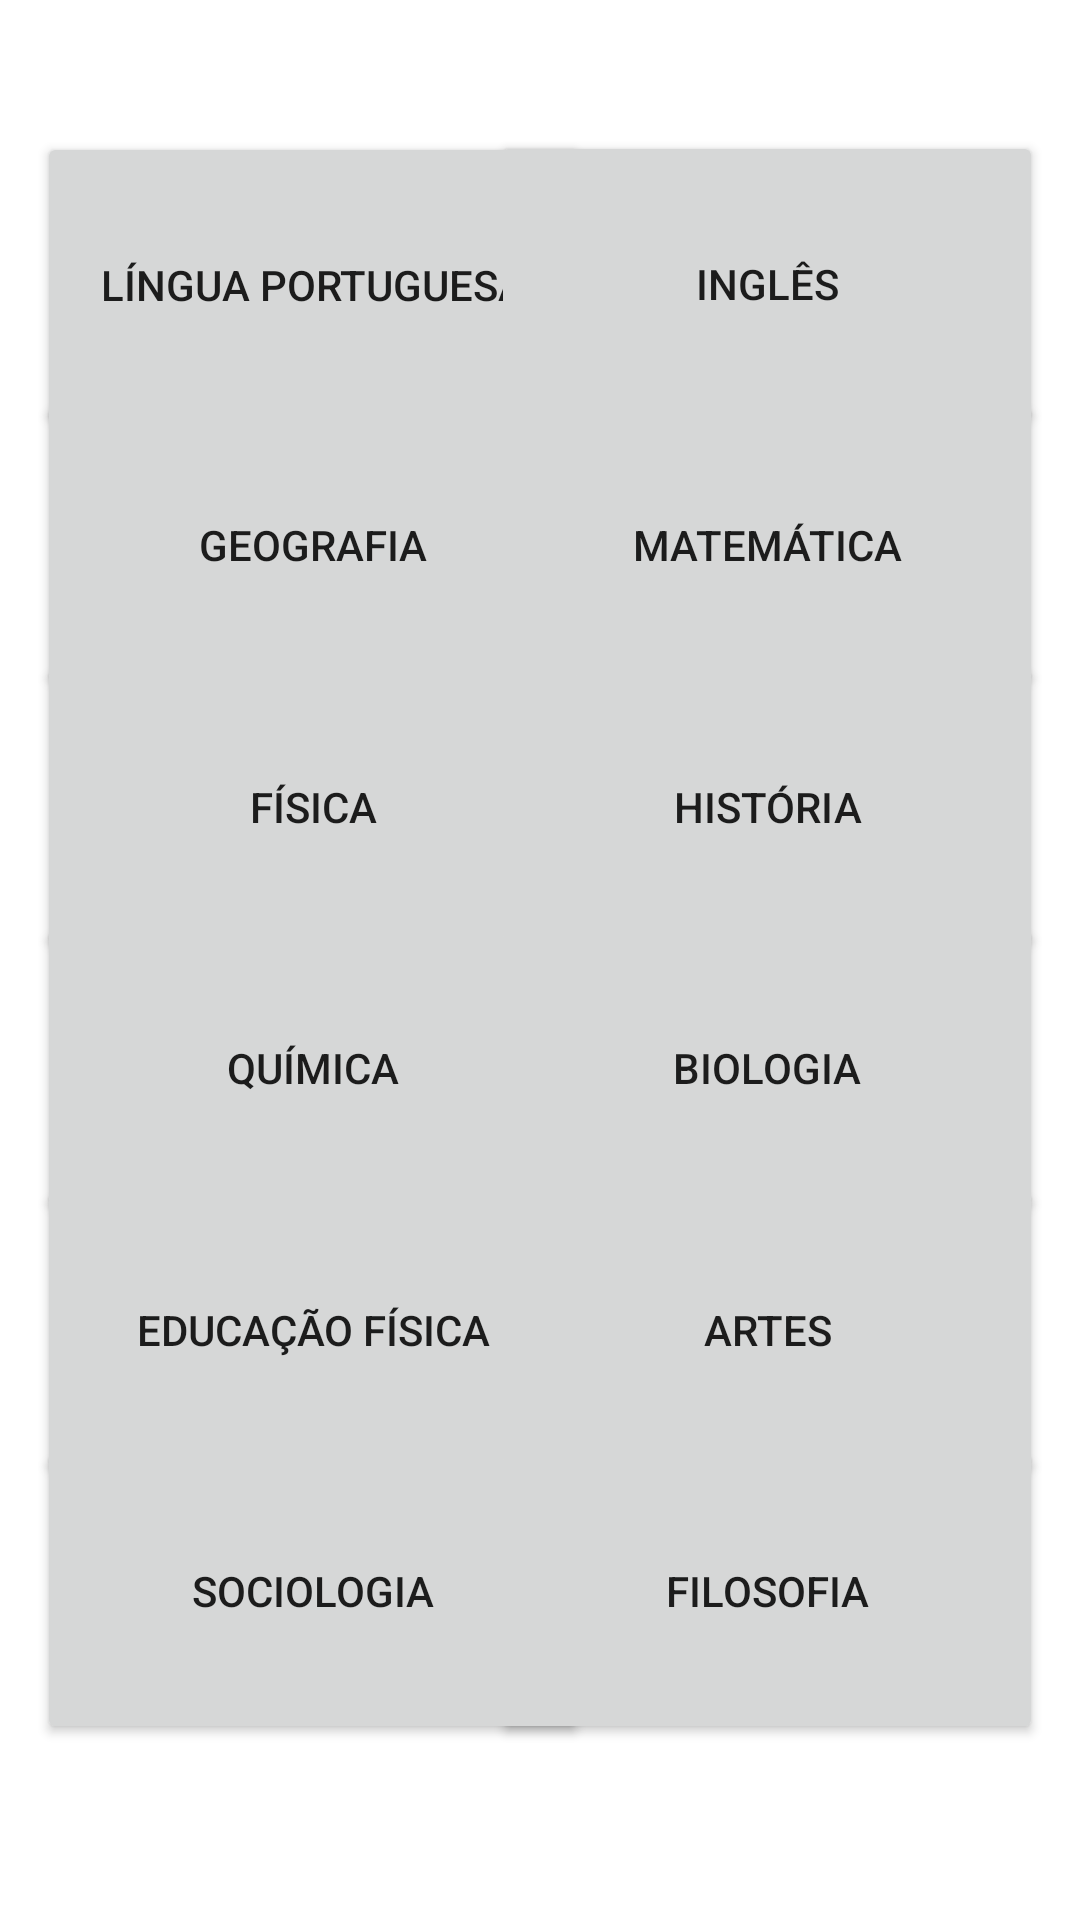

Write the Android layout XML for this screen, with the resource values it uses.
<!-- AndroidManifest.xml: application theme Theme.Katz -->
<!-- res/layout/fragment_notas.xml -->
<?xml version="1.0" encoding="utf-8"?>
<androidx.constraintlayout.widget.ConstraintLayout xmlns:android="http://schemas.android.com/apk/res/android"
    xmlns:app="http://schemas.android.com/apk/res-auto"
    xmlns:tools="http://schemas.android.com/tools"
    android:layout_width="match_parent"
    android:layout_height="match_parent"
    tools:context=".ui.notas.NotasFragment">

    <Button
        android:id="@+id/button"
        android:layout_width="184dp"
        android:layout_height="102dp"
        android:text="Língua Portuguesa"
        app:layout_constraintBottom_toBottomOf="parent"
        app:layout_constraintEnd_toEndOf="parent"
        app:layout_constraintHorizontal_bias="0.07"
        app:layout_constraintStart_toStartOf="parent"
        app:layout_constraintTop_toTopOf="parent"
        app:layout_constraintVertical_bias="0.082" />

    <Button
        android:id="@+id/button16"
        android:layout_width="184dp"
        android:layout_height="102dp"
        android:text="Matemática"
        app:layout_constraintBottom_toBottomOf="parent"
        app:layout_constraintEnd_toEndOf="parent"
        app:layout_constraintHorizontal_bias="0.929"
        app:layout_constraintStart_toStartOf="parent"
        app:layout_constraintTop_toTopOf="parent"
        app:layout_constraintVertical_bias="0.243" />

    <Button
        android:id="@+id/button18"
        android:layout_width="184dp"
        android:layout_height="102dp"
        android:text="Geografia"
        app:layout_constraintBottom_toBottomOf="parent"
        app:layout_constraintEnd_toEndOf="parent"
        app:layout_constraintHorizontal_bias="0.07"
        app:layout_constraintStart_toStartOf="parent"
        app:layout_constraintTop_toTopOf="parent"
        app:layout_constraintVertical_bias="0.243" />

    <Button
        android:id="@+id/button17"
        android:layout_width="184dp"
        android:layout_height="102dp"
        android:text="História"
        app:layout_constraintBottom_toBottomOf="parent"
        app:layout_constraintEnd_toEndOf="parent"
        app:layout_constraintHorizontal_bias="0.929"
        app:layout_constraintStart_toStartOf="parent"
        app:layout_constraintTop_toTopOf="parent"
        app:layout_constraintVertical_bias="0.405" />

    <Button
        android:id="@+id/button19"
        android:layout_width="184dp"
        android:layout_height="102dp"
        android:text="Física"
        app:layout_constraintBottom_toBottomOf="parent"
        app:layout_constraintEnd_toEndOf="parent"
        app:layout_constraintHorizontal_bias="0.07"
        app:layout_constraintStart_toStartOf="parent"
        app:layout_constraintTop_toTopOf="parent"
        app:layout_constraintVertical_bias="0.405" />

    <Button
        android:id="@+id/button20"
        android:layout_width="184dp"
        android:layout_height="102dp"
        android:text="Química"
        app:layout_constraintBottom_toBottomOf="parent"
        app:layout_constraintEnd_toEndOf="parent"
        app:layout_constraintHorizontal_bias="0.07"
        app:layout_constraintStart_toStartOf="parent"
        app:layout_constraintTop_toTopOf="parent"
        app:layout_constraintVertical_bias="0.567" />

    <Button
        android:id="@+id/button21"
        android:layout_width="184dp"
        android:layout_height="102dp"
        android:text="Biologia"
        app:layout_constraintBottom_toBottomOf="parent"
        app:layout_constraintEnd_toEndOf="parent"
        app:layout_constraintHorizontal_bias="0.929"
        app:layout_constraintStart_toStartOf="parent"
        app:layout_constraintTop_toTopOf="parent"
        app:layout_constraintVertical_bias="0.567" />

    <Button
        android:id="@+id/button22"
        android:layout_width="184dp"
        android:layout_height="102dp"
        android:text="Artes"
        app:layout_constraintBottom_toBottomOf="parent"
        app:layout_constraintEnd_toEndOf="parent"
        app:layout_constraintHorizontal_bias="0.929"
        app:layout_constraintStart_toStartOf="parent"
        app:layout_constraintTop_toTopOf="parent"
        app:layout_constraintVertical_bias="0.729" />

    <Button
        android:id="@+id/button23"
        android:layout_width="184dp"
        android:layout_height="102dp"
        android:text="Educação Física"
        app:layout_constraintBottom_toBottomOf="parent"
        app:layout_constraintEnd_toEndOf="parent"
        app:layout_constraintHorizontal_bias="0.07"
        app:layout_constraintStart_toStartOf="parent"
        app:layout_constraintTop_toTopOf="parent"
        app:layout_constraintVertical_bias="0.729" />

    <Button
        android:id="@+id/button24"
        android:layout_width="184dp"
        android:layout_height="102dp"
        android:text="Sociologia"
        app:layout_constraintBottom_toBottomOf="parent"
        app:layout_constraintEnd_toEndOf="parent"
        app:layout_constraintHorizontal_bias="0.07"
        app:layout_constraintStart_toStartOf="parent"
        app:layout_constraintTop_toTopOf="parent"
        app:layout_constraintVertical_bias="0.891" />

    <Button
        android:id="@+id/button25"
        android:layout_width="184dp"
        android:layout_height="102dp"
        android:text="Filosofia"
        app:layout_constraintBottom_toBottomOf="parent"
        app:layout_constraintEnd_toEndOf="parent"
        app:layout_constraintHorizontal_bias="0.929"
        app:layout_constraintStart_toStartOf="parent"
        app:layout_constraintTop_toTopOf="parent"
        app:layout_constraintVertical_bias="0.891" />

    <Button
        android:id="@+id/button15"
        android:layout_width="184dp"
        android:layout_height="102dp"
        android:text="Inglês"
        app:layout_constraintBottom_toBottomOf="parent"
        app:layout_constraintEnd_toEndOf="parent"
        app:layout_constraintHorizontal_bias="0.929"
        app:layout_constraintStart_toStartOf="parent"
        app:layout_constraintTop_toTopOf="parent"
        app:layout_constraintVertical_bias="0.081" />

</androidx.constraintlayout.widget.ConstraintLayout>
<!-- resources referenced by this layout -->
<resources>
  <style name="Theme.Katz" parent="Theme.MaterialComponents.DayNight.DarkActionBar">
          
          <item name="colorPrimary">@color/purple_500</item>
          <item name="colorPrimaryVariant">@color/purple_700</item>
          <item name="colorOnPrimary">@color/white</item>
          
          <item name="colorSecondary">@color/teal_200</item>
          <item name="colorSecondaryVariant">@color/teal_700</item>
          <item name="colorOnSecondary">@color/black</item>
          
          <item name="android:statusBarColor">?attr/colorPrimaryVariant</item>
          
      </style>
  <!-- not gathered from this repository: default colours our renderer supplied (Android Studio template values) -->
  <color name="purple_500">#FF6200EE</color>
  <color name="purple_700">#FF3700B3</color>
  <color name="teal_200">#FF03DAC5</color>
  <color name="teal_700">#FF018786</color>
  <color name="black">#FF000000</color>
  <color name="white">#FFFFFFFF</color>
</resources>
